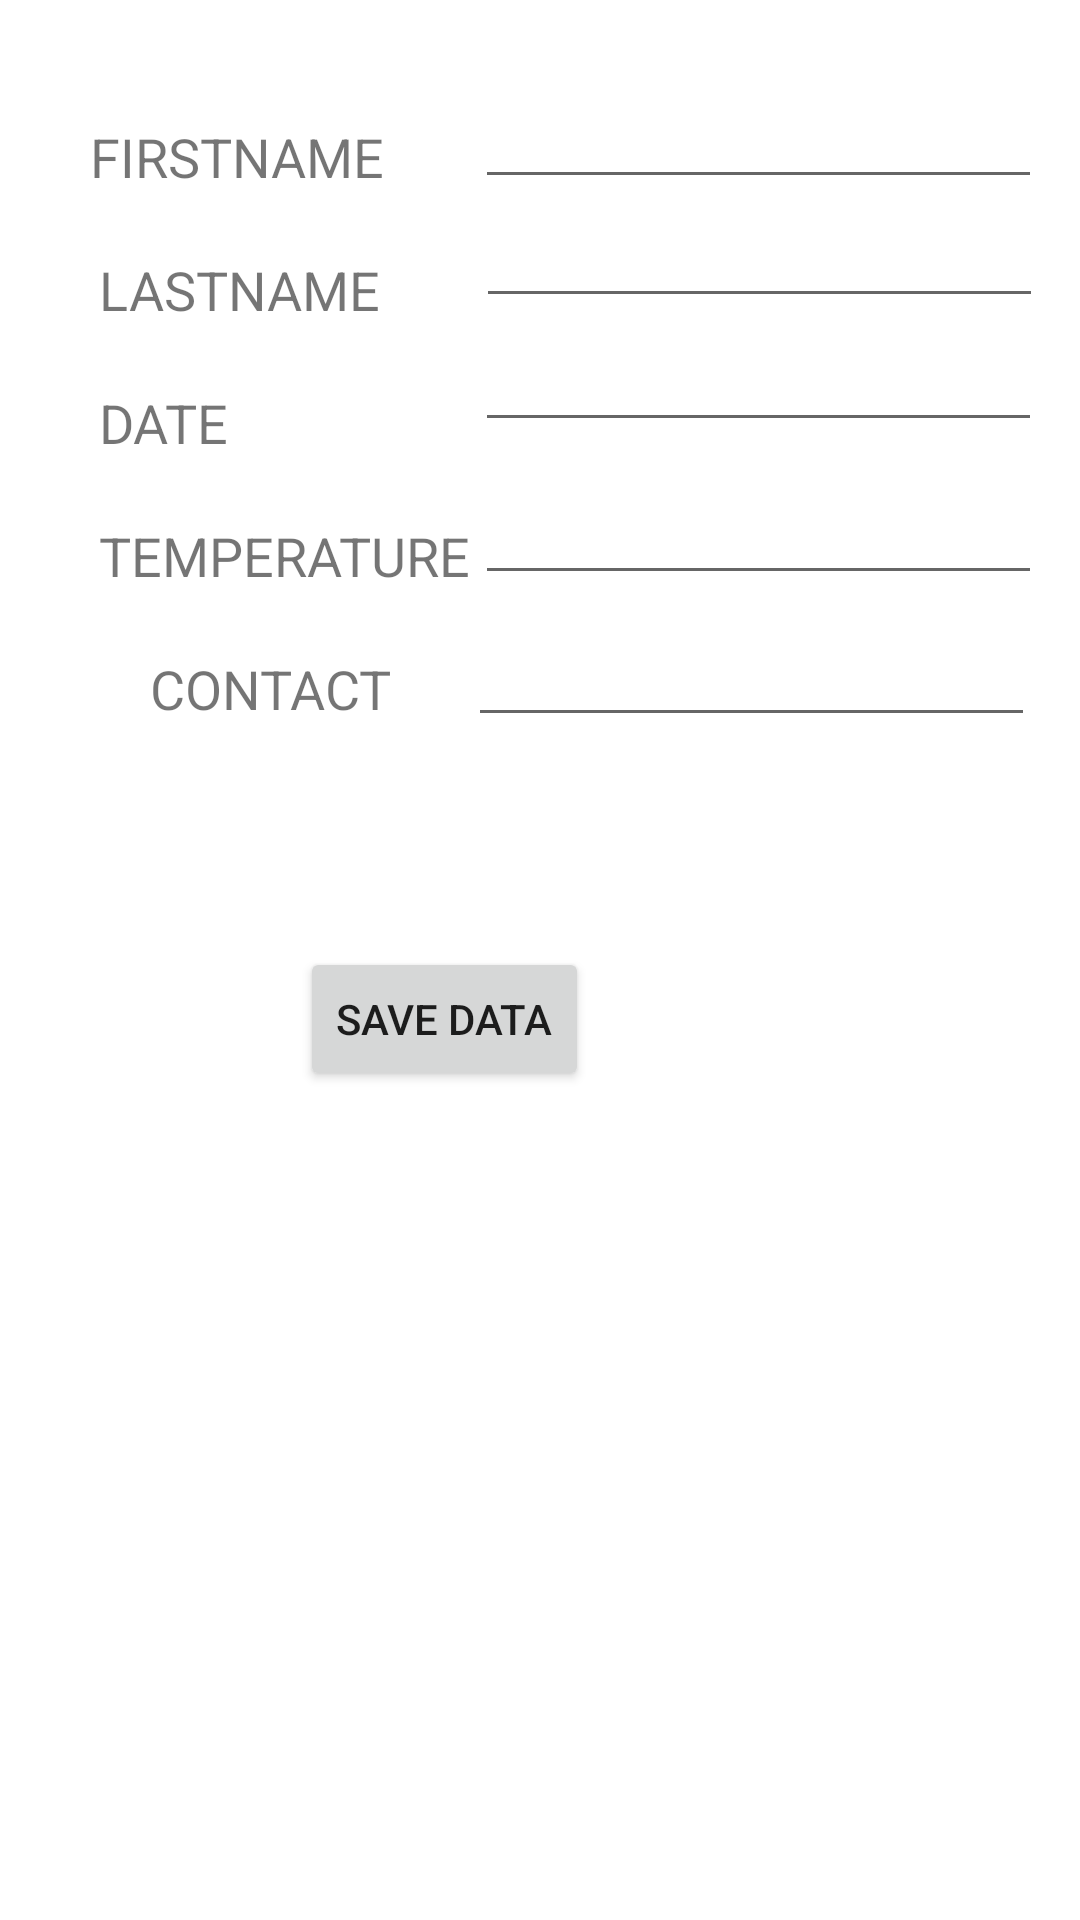

Layout XML and referenced resources for this Android screen:
<!-- AndroidManifest.xml: application theme Theme.MK17000504 -->
<!-- res/layout/activity_registration.xml -->
<?xml version="1.0" encoding="utf-8"?>
<RelativeLayout xmlns:android="http://schemas.android.com/apk/res/android"
    xmlns:app="http://schemas.android.com/apk/res-auto"
    xmlns:tools="http://schemas.android.com/tools"
    android:layout_width="match_parent"
    android:layout_height="match_parent"
    android:orientation="vertical"
    tools:context=".Registration">
    <TextView
        android:id="@+id/tv_firstname"
        android:layout_height="wrap_content"
        android:layout_width="wrap_content"
        android:text="FIRSTNAME"
        android:textSize="18sp"
        android:layout_alignParentTop="true"
        android:layout_marginTop="40dp"
        android:layout_marginLeft="30dp"/>


    <EditText
        android:id="@+id/et_firstname"
        android:layout_width="wrap_content"
        android:layout_height="wrap_content"
        android:layout_marginLeft="30dp"
        android:layout_marginTop="25dp"
        android:layout_toRightOf="@+id/tv_firstname"
        android:ems="9" />

    <TextView
        android:id="@+id/tv_lastname"
        android:layout_height="wrap_content"
        android:layout_width="wrap_content"
        android:text="LASTNAME"
        android:layout_below="@id/tv_firstname"
        android:textSize="18sp"
        android:layout_marginTop="20dp"
        android:layout_marginLeft="33dp"/>


    <EditText
        android:id="@+id/et_lastname"
        android:layout_width="wrap_content"
        android:layout_height="wrap_content"
        android:layout_below="@+id/et_firstname"
        android:layout_marginLeft="32dp"
        android:layout_marginTop="-2dp"
        android:layout_toRightOf="@+id/tv_lastname"
        android:ems="9" />

    <TextView
        android:id="@+id/tv_dateVist"
        android:layout_height="wrap_content"
        android:layout_width="wrap_content"
        android:text="DATE"
        android:layout_below="@id/tv_lastname"
        android:textSize="18sp"
        android:layout_marginTop="20dp"
        android:layout_marginLeft="33dp"/>


    <EditText
        android:id="@+id/et_dateVisit"
        android:layout_width="wrap_content"
        android:layout_height="wrap_content"
        android:layout_below="@+id/et_lastname"
        android:layout_marginLeft="82dp"
        android:layout_marginTop="0dp"
        android:layout_toRightOf="@+id/tv_dateVist"
        android:ems="9" />

    <TextView
        android:id="@+id/tv_temparature"
        android:layout_height="wrap_content"
        android:layout_width="wrap_content"
        android:text="TEMPERATURE"
        android:layout_below="@id/tv_dateVist"
        android:textSize="18sp"
        android:layout_marginTop="20dp"
        android:layout_marginLeft="33dp"/>


    <EditText
        android:id="@+id/et_temparature"
        android:layout_width="wrap_content"
        android:layout_height="wrap_content"
        android:layout_below="@+id/et_dateVisit"
        android:layout_marginLeft="-1dp"
        android:layout_marginTop="57dp"
        android:layout_toRightOf="@+id/tv_temparature"
        android:ems="9" />

    <TextView
        android:id="@+id/visitor_contact"
        android:layout_height="wrap_content"
        android:layout_width="wrap_content"
        android:text="CONTACT"
        android:layout_below="@id/tv_temparature"
        android:textSize="18sp"
        android:layout_marginTop="20dp"
        android:layout_marginLeft="50dp"/>


    <EditText
        android:id="@+id/et_visitor_contact"
        android:layout_width="wrap_content"
        android:layout_height="wrap_content"
        android:layout_below="@+id/et_lastname"
        android:layout_marginLeft="-187dp"
        android:layout_marginTop="51dp"
        android:layout_toRightOf="@+id/et_temparature"
        android:ems="9" />

    <Button
        android:id="@+id/btn_add"
        android:layout_width="wrap_content"
        android:layout_height="wrap_content"
        android:layout_below="@+id/et_temparature"
        android:layout_marginTop="70dp"
        android:text="SAVE DATA"
        android:layout_marginLeft="100dp"/>

</RelativeLayout>
<!-- resources referenced by this layout -->
<resources>
  <style name="Theme.MK17000504" parent="Theme.MaterialComponents.DayNight.DarkActionBar">
          
          <item name="colorPrimary">@color/purple_500</item>
          <item name="colorPrimaryVariant">@color/purple_700</item>
          <item name="colorOnPrimary">@color/white</item>
          
          <item name="colorSecondary">@color/teal_200</item>
          <item name="colorSecondaryVariant">@color/teal_700</item>
          <item name="colorOnSecondary">@color/black</item>
          
          <item name="android:statusBarColor" tools:targetApi="l">?attr/colorPrimaryVariant</item>
          
      </style>
  <!-- not gathered from this repository: default colours our renderer supplied (Android Studio template values) -->
  <color name="purple_500">#FF6200EE</color>
  <color name="purple_700">#FF3700B3</color>
  <color name="teal_200">#FF03DAC5</color>
  <color name="teal_700">#FF018786</color>
  <color name="black">#FF000000</color>
  <color name="white">#FFFFFFFF</color>
</resources>
